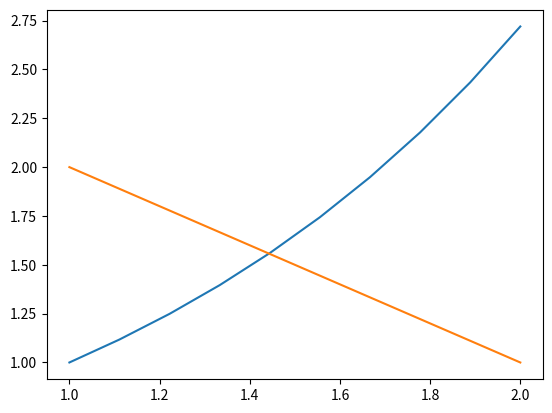

This figure's Python source:
import matplotlib.pyplot as plt 
import numpy as np 
x1=0
x2=0
i=0
j=0
while i>=0:
    fx1=3-i-(2.72**(i-1))
    fx2=3-(i+1)-(2.72**((i+1)-1))
    fx3=3-j-(2.72**(j-1))
    fx4=3-(j-1)-(2.72**((j-1)-1))
    if ((fx1*fx2)<0):
        x1=i
        x2=i+1
        break
    elif ((fx1*fx2)==0):
        x1=i
        x2=i+2
        break
    elif ((fx3*fx4)<0):
        x1=j
        x2=j-1
        break
    elif ((fx1*fx2)<0):
        x1=j
        x2=j-2
        break 
    else:
        i+=1

x=np.linspace(x1,x2,10)
y1=2.72**(x-1)
y2=3-x

#fig = plt.figure(figsize = (10, 50))
plt.plot(x,y1)
plt.plot(x,y2)

plt.show()